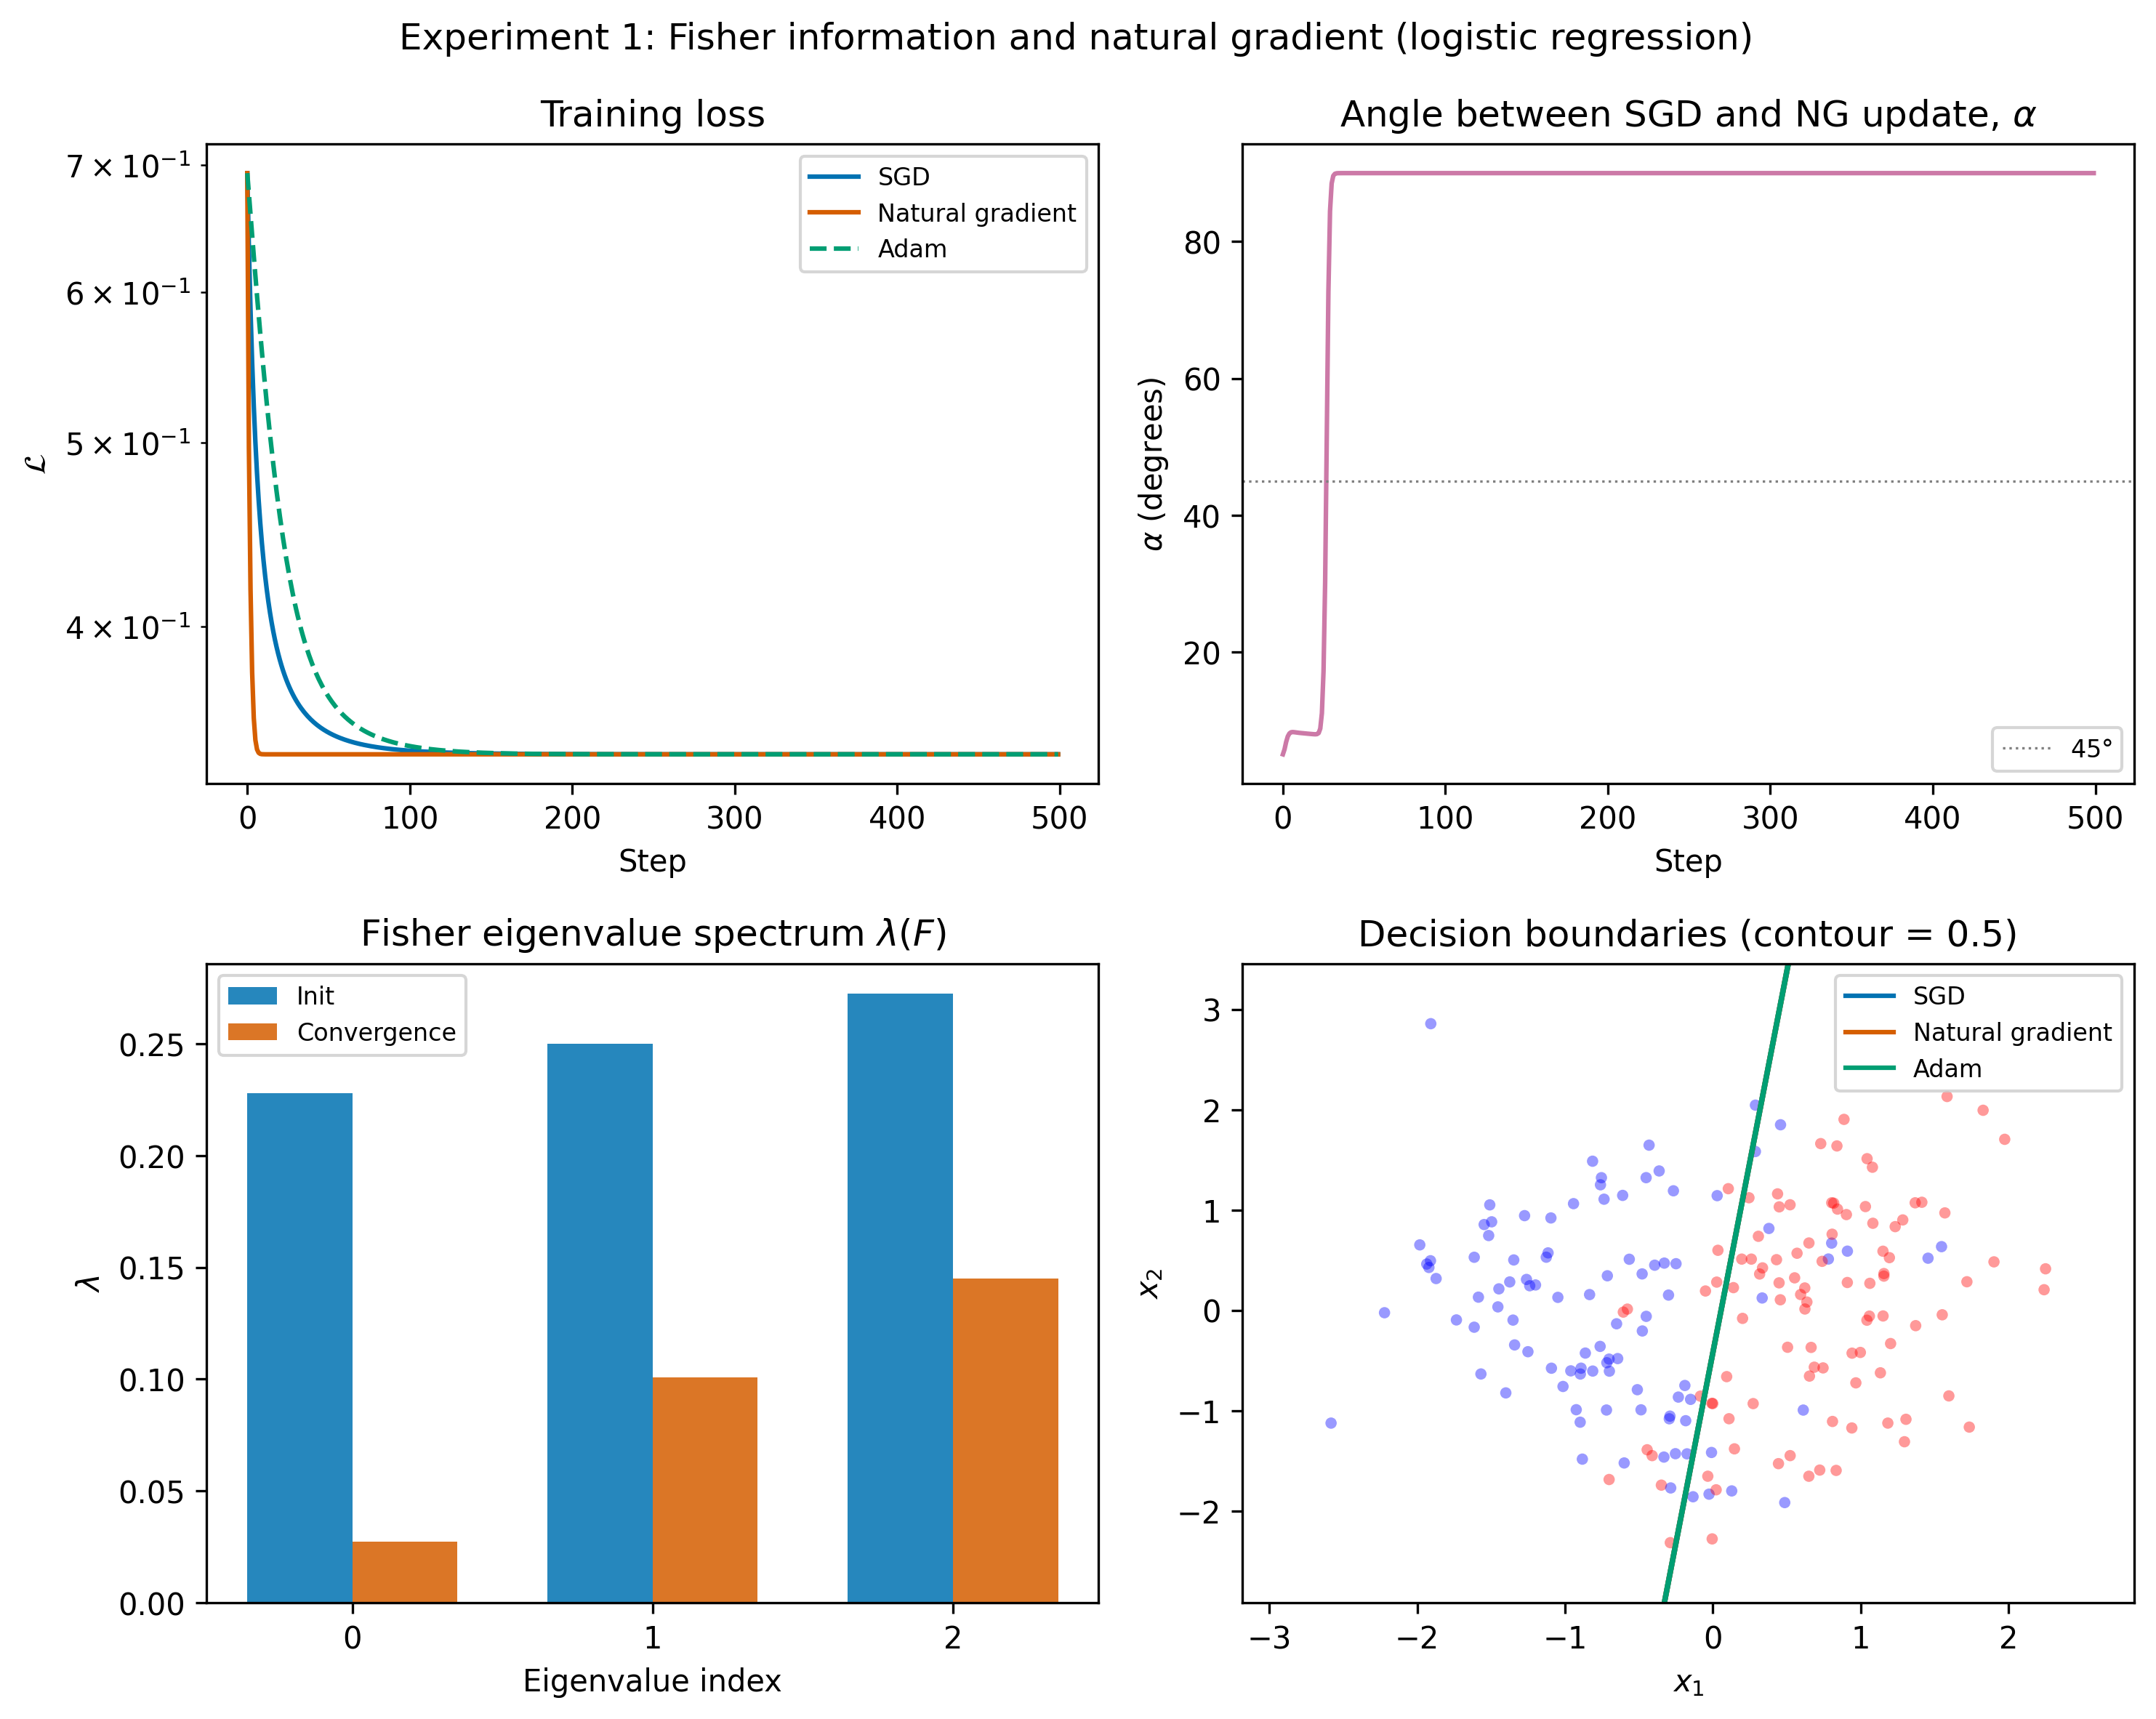

This chart was generated by the following Python code:
"""
Experiment 1 — Fisher information and natural gradient on logistic regression.

Directly addresses R1's request for a worked example where the Fisher information
matrix is computed explicitly, and the natural gradient update is compared to SGD.
"""

import numpy as np
import matplotlib
matplotlib.use("Agg")
import matplotlib.pyplot as plt
from sklearn.datasets import make_classification
from sklearn.preprocessing import StandardScaler

np.random.seed(42)

# ── Hyper-parameters ─────────────────────────────────────────────────────────
N, D   = 200, 2
N_STEPS = 300
LR_SGD  = 0.5
LR_NG   = 0.5    # NG can reuse the same lr: F⁻¹ already rescales the step
LR_ADAM = 0.05
LAMBDA  = 1e-4   # Tikhonov regularisation when inverting F

# ── Data ─────────────────────────────────────────────────────────────────────
X_raw, y = make_classification(
    n_samples=N, n_features=D, n_redundant=0,
    n_informative=D, class_sep=1.0, random_state=42,
)
X = StandardScaler().fit_transform(X_raw)
X_aug = np.hstack([X, np.ones((N, 1))])   # augment with bias column → N×(D+1)

# ── Logistic-regression primitives (all NumPy) ────────────────────────────────
def _sigmoid(z: np.ndarray) -> np.ndarray:
    # numerically stable
    return np.where(z >= 0, 1.0 / (1.0 + np.exp(-z)),
                    np.exp(z) / (1.0 + np.exp(z)))

def prob(theta: np.ndarray) -> np.ndarray:
    return _sigmoid(X_aug @ theta)

def bce(theta: np.ndarray) -> float:
    p = np.clip(prob(theta), 1e-12, 1 - 1e-12)
    return float(-np.mean(y * np.log(p) + (1 - y) * np.log(1 - p)))

def grad(theta: np.ndarray) -> np.ndarray:
    return X_aug.T @ (prob(theta) - y) / N

def fisher(theta: np.ndarray) -> np.ndarray:
    """Exact Fisher: F = (1/N) Σ p_i(1-p_i) x_i xᵢᵀ"""
    p = prob(theta)
    w = p * (1 - p)               # shape (N,)
    return (X_aug.T * w) @ X_aug / N

def accuracy(theta: np.ndarray) -> float:
    return float(np.mean((prob(theta) >= 0.5) == y))

def ng_angle_deg(g: np.ndarray, ng: np.ndarray) -> float:
    """Angle in degrees between the vanilla gradient and natural-gradient direction."""
    cos_a = np.dot(g, ng) / (np.linalg.norm(g) * np.linalg.norm(ng) + 1e-15)
    return float(np.degrees(np.arccos(np.clip(cos_a, -1.0, 1.0))))

# ── Trainers ─────────────────────────────────────────────────────────────────
def train_sgd(lr: float) -> tuple:
    theta = np.zeros(D + 1)
    losses, accs = [], []
    for _ in range(N_STEPS):
        losses.append(bce(theta))
        accs.append(accuracy(theta))
        theta -= lr * grad(theta)
    return theta, np.array(losses), np.array(accs)


def train_ng(lr: float) -> tuple:
    theta = np.zeros(D + 1)
    losses, accs, angles = [], [], []
    for _ in range(N_STEPS):
        losses.append(bce(theta))
        accs.append(accuracy(theta))
        g  = grad(theta)
        F  = fisher(theta) + LAMBDA * np.eye(D + 1)
        ng = np.linalg.solve(F, g)          # F⁻¹ g, avoids explicit inversion
        angles.append(ng_angle_deg(g, ng))
        theta -= lr * ng
    return theta, np.array(losses), np.array(accs), np.array(angles)


def train_adam(lr: float, beta1: float = 0.9, beta2: float = 0.999,
               eps: float = 1e-8) -> tuple:
    theta = np.zeros(D + 1)
    m, v  = np.zeros_like(theta), np.zeros_like(theta)
    losses, accs = [], []
    for t in range(1, N_STEPS + 1):
        losses.append(bce(theta))
        accs.append(accuracy(theta))
        g      = grad(theta)
        m      = beta1 * m + (1 - beta1) * g
        v      = beta2 * v + (1 - beta2) * g ** 2
        m_hat  = m / (1 - beta1 ** t)
        v_hat  = v / (1 - beta2 ** t)
        theta -= lr * m_hat / (np.sqrt(v_hat) + eps)
    return theta, np.array(losses), np.array(accs)

# ── Run ───────────────────────────────────────────────────────────────────────
print("Training SGD …")
theta_sgd,  losses_sgd,  accs_sgd            = train_sgd(LR_SGD)
print("Training natural gradient …")
theta_ng,   losses_ng,   accs_ng,  angles_ng = train_ng(LR_NG)
print("Training Adam …")
theta_adam, losses_adam, accs_adam            = train_adam(LR_ADAM)

# ── Fisher summary at init and convergence ────────────────────────────────────
theta_init = np.zeros(D + 1)
for label, theta in [("init", theta_init), ("SGD final", theta_sgd)]:
    F   = fisher(theta)
    eig = np.linalg.eigvalsh(F)          # ascending order
    kappa = eig[-1] / (eig[0] + 1e-15)
    print(f"Fisher @ {label}: tr={np.trace(F):.4f}, "
          f"κ={kappa:.2f}, "
          f"top-2 eigs={eig[-2]:.4f}, {eig[-1]:.4f}")

print(f"Final losses  — SGD: {losses_sgd[-1]:.4f}, "
      f"NG: {losses_ng[-1]:.4f}, Adam: {losses_adam[-1]:.4f}")
print(f"Final accuracy— SGD: {accs_sgd[-1]:.3f}, "
      f"NG: {accs_ng[-1]:.3f}, Adam: {accs_adam[-1]:.3f}")

# ── Figure ────────────────────────────────────────────────────────────────────
PALETTE = {
    "sgd":  "#0072B2",
    "ng":   "#D55E00",
    "adam": "#009E73",
    "misc": "#CC79A7",
}
steps = np.arange(N_STEPS)

fig, axes = plt.subplots(2, 2, figsize=(10, 8))
fig.suptitle("Experiment 1: Fisher information and natural gradient "
             "(logistic regression)", fontsize=12)

# ── Top-left: loss curves ──────────────────────────────────────────────────
ax = axes[0, 0]
ax.plot(steps, losses_sgd,  label="SGD",              color=PALETTE["sgd"])
ax.plot(steps, losses_ng,   label="Natural gradient",  color=PALETTE["ng"])
ax.plot(steps, losses_adam, label="Adam",              color=PALETTE["adam"],
        linestyle="--")
ax.set_xlabel("Step")
ax.set_ylabel(r"$\mathcal{L}$")
ax.set_title("Training loss")
ax.set_yscale("log")
ax.legend(fontsize=8)

# ── Top-right: angle α vs step ─────────────────────────────────────────────
ax = axes[0, 1]
ax.plot(steps, angles_ng, color=PALETTE["misc"])
ax.axhline(45, color="gray", linestyle=":", linewidth=0.8, label=r"$45°$")
ax.set_xlabel("Step")
ax.set_ylabel(r"$\alpha$ (degrees)")
ax.set_title(r"Angle between SGD and NG update, $\alpha$")
ax.legend(fontsize=8)

# ── Bottom-left: Fisher eigenvalue spectrum at init vs convergence ──────────
ax = axes[1, 0]
eig_init = np.linalg.eigvalsh(fisher(theta_init))
eig_conv = np.linalg.eigvalsh(fisher(theta_sgd))
x_pos    = np.arange(D + 1)
width    = 0.35
ax.bar(x_pos - width / 2, eig_init, width,
       label="Init",        color=PALETTE["sgd"], alpha=0.85)
ax.bar(x_pos + width / 2, eig_conv, width,
       label="Convergence", color=PALETTE["ng"],  alpha=0.85)
ax.set_xlabel("Eigenvalue index")
ax.set_ylabel(r"$\lambda$")
ax.set_title(r"Fisher eigenvalue spectrum $\lambda(F)$")
ax.set_xticks(x_pos)
ax.legend(fontsize=8)

# ── Bottom-right: decision boundaries ──────────────────────────────────────
ax = axes[1, 1]
margin = 0.6
x0_lo, x0_hi = X[:, 0].min() - margin, X[:, 0].max() + margin
x1_lo, x1_hi = X[:, 1].min() - margin, X[:, 1].max() + margin
xx, yy = np.meshgrid(np.linspace(x0_lo, x0_hi, 300),
                     np.linspace(x1_lo, x1_hi, 300))
grid = np.c_[xx.ravel(), yy.ravel(), np.ones(xx.size)]

for theta, label, color in [
    (theta_sgd,  "SGD",             PALETTE["sgd"]),
    (theta_ng,   "Natural gradient",PALETTE["ng"]),
    (theta_adam, "Adam",            PALETTE["adam"]),
]:
    zz = _sigmoid(grid @ theta).reshape(xx.shape)
    ax.contour(xx, yy, zz, levels=[0.5], colors=[color], linewidths=1.8)

ax.scatter(X[:, 0], X[:, 1], c=y, cmap="bwr",
           alpha=0.4, s=14, edgecolors="none")
ax.set_xlabel(r"$x_1$")
ax.set_ylabel(r"$x_2$")
ax.set_title("Decision boundaries (contour = 0.5)")

from matplotlib.lines import Line2D
ax.legend(handles=[
    Line2D([0], [0], color=PALETTE["sgd"],  label="SGD"),
    Line2D([0], [0], color=PALETTE["ng"],   label="Natural gradient"),
    Line2D([0], [0], color=PALETTE["adam"], label="Adam"),
], fontsize=8)

plt.tight_layout()
out = "exp1_logistic_regression.png"
plt.savefig(out, dpi=300, bbox_inches="tight")
print(f"Saved {out}")

# =============================================================================
# Experiment 1b — MLP (2→16→1, ReLU): empirical Fisher via per-sample gradients
#
# Logistic regression admits a closed-form Fisher; neural networks do not.
# Here we compute the exact empirical Fisher
#   F̂(θ) = (1/N) Σ_i ∇_θ L_i · ∇_θ L_i^T
# via per-sample backward passes and compare natural gradient to SGD/Adam
# on the same dataset, showing that the Fisher geometry is richer (higher κ,
# heavier-tailed spectrum) in even the smallest MLP.
# =============================================================================
import torch
import torch.nn as nn
import torch.nn.functional as Fnn

torch.manual_seed(42)

D_HIDDEN    = 16
N_STEPS_MLP = 500
LR_SGD_MLP  = 0.10
LR_NG_MLP   = 0.10
LR_ADAM_MLP = 0.01
# Damping for (F̂ + λI)⁻¹. With κ ≈ 10⁹ and λ=1e-4 the regularised
# condition number is ~7700 → effective lr up to 1000 → divergence.
# λ=1e-2 caps κ_reg ≈ 77 (max amplification ×100, effective lr ≤ 10).
LAMBDA_MLP  = 1e-2

# 80/20 train/test split of the N=200 standardised samples.
N_TRAIN = int(0.8 * N)   # 160 training, 40 test
X_t     = torch.tensor(X[:N_TRAIN], dtype=torch.float32)
y_t     = torch.tensor(y[:N_TRAIN], dtype=torch.float32)
X_t_tst = torch.tensor(X[N_TRAIN:], dtype=torch.float32)
y_t_tst = torch.tensor(y[N_TRAIN:], dtype=torch.float32)
print(f"Train: {N_TRAIN} samples  |  Test: {N - N_TRAIN} samples")


class MLP(nn.Module):
    def __init__(self):
        super().__init__()
        self.fc1 = nn.Linear(D, D_HIDDEN)
        self.fc2 = nn.Linear(D_HIDDEN, 1)

    def forward(self, x: torch.Tensor) -> torch.Tensor:
        return torch.sigmoid(self.fc2(Fnn.relu(self.fc1(x)))).squeeze(-1)


N_PARAMS_MLP = sum(p.numel() for p in MLP().parameters())
# For D=2, D_HIDDEN=16: (2×16+16) + (16×1+1) = 48 + 17 = 65
print(f"\nMLP (2→{D_HIDDEN}→1) parameters: {N_PARAMS_MLP}")


def _init_mlp() -> MLP:
    """Fixed initialisation so all three optimisers start identically."""
    torch.manual_seed(42)
    m = MLP()
    nn.init.xavier_uniform_(m.fc1.weight)
    nn.init.zeros_(m.fc1.bias)
    nn.init.xavier_uniform_(m.fc2.weight)
    nn.init.zeros_(m.fc2.bias)
    return m


_INIT_STATE = _init_mlp().state_dict()


def make_mlp() -> MLP:
    m = MLP()
    m.load_state_dict(_INIT_STATE)
    return m


def _flat_grad(model: MLP) -> np.ndarray:
    return np.concatenate([p.grad.detach().numpy().ravel()
                           for p in model.parameters()])


def bce_mlp(model: MLP) -> torch.Tensor:
    return Fnn.binary_cross_entropy(model(X_t), y_t)


def acc_mlp(model: MLP) -> float:
    with torch.no_grad():
        return float(((model(X_t) >= 0.5) == y_t.bool()).float().mean())


def bce_mlp_tst(model: MLP) -> float:
    with torch.no_grad():
        return Fnn.binary_cross_entropy(model(X_t_tst), y_t_tst).item()


def acc_mlp_tst(model: MLP) -> float:
    with torch.no_grad():
        return float(((model(X_t_tst) >= 0.5) == y_t_tst.bool()).float().mean())


def empirical_fisher_mlp(model: MLP) -> np.ndarray:
    """Exact empirical Fisher via per-sample gradient outer products."""
    F_mat = np.zeros((N_PARAMS_MLP, N_PARAMS_MLP))
    model.eval()
    for xi, yi in zip(X_t, y_t):
        model.zero_grad()
        Fnn.binary_cross_entropy(
            model(xi.unsqueeze(0)), yi.unsqueeze(0)
        ).backward()
        g = _flat_grad(model)
        F_mat += np.outer(g, g)
    model.train()
    return F_mat / N_TRAIN


def _apply_ng_step(model: MLP, ng: np.ndarray, lr: float):
    with torch.no_grad():
        off = 0
        for p in model.parameters():
            n = p.numel()
            p.data -= lr * torch.from_numpy(
                ng[off : off + n].reshape(p.shape)).to(dtype=p.dtype)
            off += n


# ── MLP trainers ──────────────────────────────────────────────────────────────

def train_mlp_sgd(lr: float) -> tuple:
    model = make_mlp()
    opt   = torch.optim.SGD(model.parameters(), lr=lr)
    losses, accs, tst_losses, tst_accs = [], [], [], []
    for _ in range(N_STEPS_MLP):
        model.zero_grad()
        loss = bce_mlp(model)
        losses.append(loss.item())
        accs.append(acc_mlp(model))
        tst_losses.append(bce_mlp_tst(model))
        tst_accs.append(acc_mlp_tst(model))
        loss.backward()
        opt.step()
    return model, np.array(losses), np.array(accs), np.array(tst_losses), np.array(tst_accs)


def train_mlp_ng(lr: float) -> tuple:
    model  = make_mlp()
    losses, accs, angles, tst_losses, tst_accs = [], [], [], [], []
    for _ in range(N_STEPS_MLP):
        model.zero_grad()
        loss = bce_mlp(model)
        losses.append(loss.item())
        accs.append(acc_mlp(model))
        tst_losses.append(bce_mlp_tst(model))
        tst_accs.append(acc_mlp_tst(model))
        loss.backward()
        g      = _flat_grad(model)
        F_mat  = empirical_fisher_mlp(model)
        F_reg  = F_mat + LAMBDA_MLP * np.eye(N_PARAMS_MLP)
        ng     = np.linalg.solve(F_reg, g)
        cos_a  = np.dot(g, ng) / (np.linalg.norm(g) * np.linalg.norm(ng) + 1e-15)
        angles.append(float(np.degrees(np.arccos(np.clip(cos_a, -1.0, 1.0)))))
        _apply_ng_step(model, ng, lr)
    return (model, np.array(losses), np.array(accs), np.array(angles),
            np.array(tst_losses), np.array(tst_accs))


def train_mlp_adam(lr: float) -> tuple:
    model = make_mlp()
    opt   = torch.optim.Adam(model.parameters(), lr=lr)
    losses, accs, tst_losses, tst_accs = [], [], [], []
    for _ in range(N_STEPS_MLP):
        model.zero_grad()
        loss = bce_mlp(model)
        losses.append(loss.item())
        accs.append(acc_mlp(model))
        tst_losses.append(bce_mlp_tst(model))
        tst_accs.append(acc_mlp_tst(model))
        loss.backward()
        opt.step()
    return model, np.array(losses), np.array(accs), np.array(tst_losses), np.array(tst_accs)


# ── Run ───────────────────────────────────────────────────────────────────────
print("Training MLP — SGD …")
mlp_sgd,  mlp_losses_sgd,  mlp_accs_sgd,  mlp_tst_losses_sgd,  mlp_tst_accs_sgd  = train_mlp_sgd(LR_SGD_MLP)
print("Training MLP — natural gradient …")
mlp_ng,   mlp_losses_ng,   mlp_accs_ng,   mlp_angles, mlp_tst_losses_ng,   mlp_tst_accs_ng   = train_mlp_ng(LR_NG_MLP)
print("Training MLP — Adam …")
mlp_adam, mlp_losses_adam, mlp_accs_adam, mlp_tst_losses_adam, mlp_tst_accs_adam = train_mlp_adam(LR_ADAM_MLP)

# ── Fisher summary at init and convergence ────────────────────────────────────
mlp_init_model = make_mlp()
F_init_mlp = empirical_fisher_mlp(mlp_init_model)
F_conv_mlp = empirical_fisher_mlp(mlp_sgd)

for label, F_np in [("init", F_init_mlp), ("SGD final", F_conv_mlp)]:
    eig   = np.linalg.eigvalsh(F_np)
    kappa = eig[-1] / (max(abs(eig[0]), 1e-15))
    print(f"MLP Fisher @ {label}: tr={np.trace(F_np):.4f}, "
          f"κ={kappa:.2e}, top-2 eigs={eig[-2]:.6f}, {eig[-1]:.6f}")

print(f"\nMLP train losses  — SGD: {mlp_losses_sgd[-1]:.4f}, "
      f"NG: {mlp_losses_ng[-1]:.4f}, Adam: {mlp_losses_adam[-1]:.4f}")
print(f"MLP test  losses  — SGD: {mlp_tst_losses_sgd[-1]:.4f}, "
      f"NG: {mlp_tst_losses_ng[-1]:.4f}, Adam: {mlp_tst_losses_adam[-1]:.4f}")
print(f"MLP train accuracy— SGD: {mlp_accs_sgd[-1]:.3f}, "
      f"NG: {mlp_accs_ng[-1]:.3f}, Adam: {mlp_accs_adam[-1]:.3f}")
print(f"MLP test  accuracy— SGD: {mlp_tst_accs_sgd[-1]:.3f}, "
      f"NG: {mlp_tst_accs_ng[-1]:.3f}, Adam: {mlp_tst_accs_adam[-1]:.3f}")

# ── Figure ────────────────────────────────────────────────────────────────────
steps_mlp = np.arange(N_STEPS_MLP)

fig_mlp, axes_mlp = plt.subplots(1, 3, figsize=(13, 4.5))
fig_mlp.suptitle(
    f"Experiment 1b: Fisher information and natural gradient "
    f"(MLP 2→{D_HIDDEN}→1, ReLU, 500 steps)",
    fontsize=12,
)

# Loss curves — solid=train, dashed=test, same colour per optimiser
ax = axes_mlp[0]
ax.plot(steps_mlp, mlp_losses_sgd,      color=PALETTE["sgd"],  label="SGD train")
ax.plot(steps_mlp, mlp_tst_losses_sgd,  color=PALETTE["sgd"],  linestyle="--", alpha=0.6, label="SGD test")
ax.plot(steps_mlp, mlp_losses_ng,       color=PALETTE["ng"],   label="NG train")
ax.plot(steps_mlp, mlp_tst_losses_ng,   color=PALETTE["ng"],   linestyle="--", alpha=0.6, label="NG test")
ax.plot(steps_mlp, mlp_losses_adam,     color=PALETTE["adam"], label="Adam train")
ax.plot(steps_mlp, mlp_tst_losses_adam, color=PALETTE["adam"], linestyle="--", alpha=0.6, label="Adam test")
ax.set_xlabel("Step")
ax.set_ylabel(r"$\mathcal{L}$")
ax.set_title("Training & test loss (solid / dashed)")
ax.set_yscale("log")
ax.legend(fontsize=7, ncol=2)

# Angle α between SGD and NG update
ax = axes_mlp[1]
ax.plot(steps_mlp, mlp_angles, color=PALETTE["misc"])
ax.axhline(45, color="gray", linestyle=":", linewidth=0.8, label=r"$45°$")
ax.set_xlabel("Step")
ax.set_ylabel(r"$\alpha$ (degrees)")
ax.set_title(r"Angle between SGD and NG update, $\alpha$")
ax.legend(fontsize=8)

# Full eigenvalue spectrum (sorted descending, log scale)
ax = axes_mlp[2]
eig_init_mlp = np.sort(np.linalg.eigvalsh(F_init_mlp))[::-1]
eig_conv_mlp = np.sort(np.linalg.eigvalsh(F_conv_mlp))[::-1]
idx = np.arange(1, N_PARAMS_MLP + 1)
ax.semilogy(idx, np.clip(eig_init_mlp, 1e-12, None), "o-", markersize=3,
            color=PALETTE["sgd"], label="Init")
ax.semilogy(idx, np.clip(eig_conv_mlp, 1e-12, None), "s-", markersize=3,
            color=PALETTE["ng"],  label="Convergence (SGD)")
ax.set_xlabel("Eigenvalue index (sorted descending)")
ax.set_ylabel(r"$\lambda$")
ax.set_title(r"Fisher eigenvalue spectrum $\lambda(\hat{F})$")
ax.legend(fontsize=8)

plt.tight_layout()
out_mlp = "exp1_mlp.png"
plt.savefig(out_mlp, dpi=300, bbox_inches="tight")
print(f"Saved {out_mlp}")
